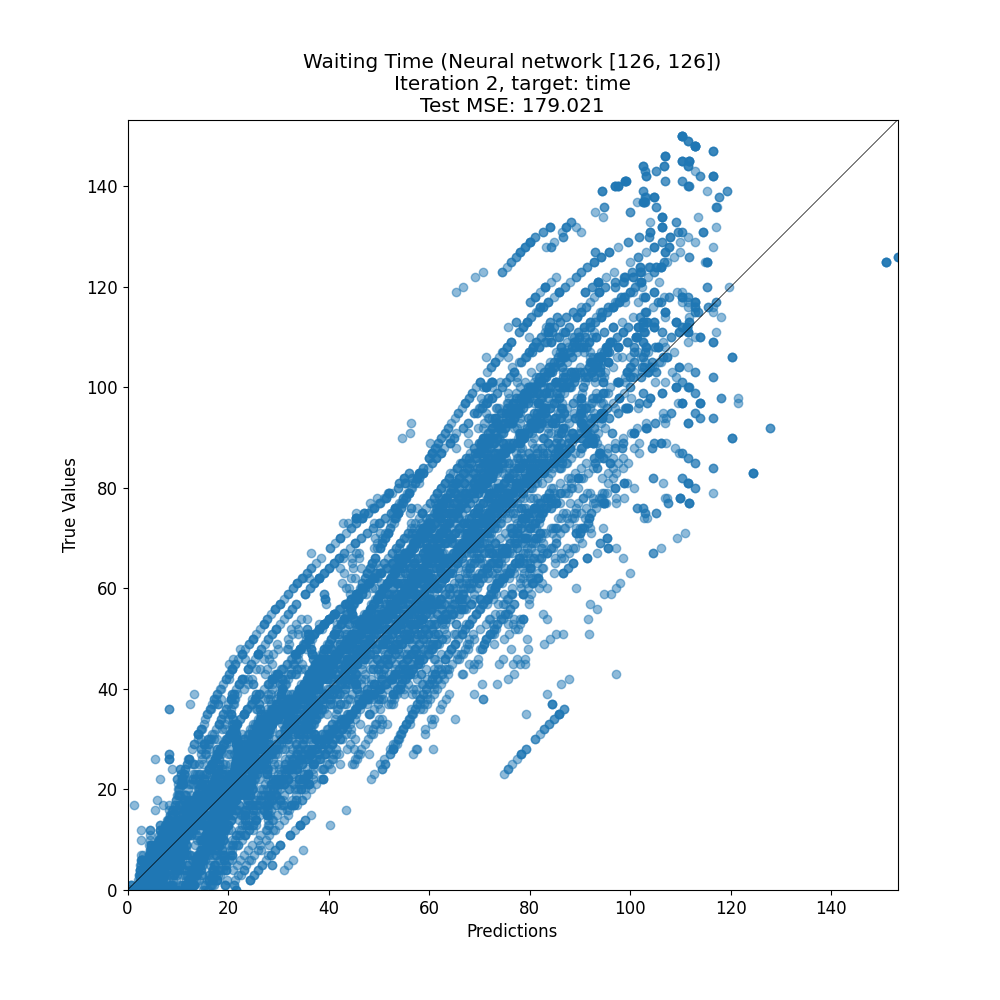

Source data for this figure (header and first rows):
target, prediction
106, 93.99
77, 74.87
98, 104.1
19, 25.83
106, 94.14
40, 40.04
47, 53.17
100, 80.51
46, 57.94
14, 11.53
50, 28.05
37, 42.26
55, 44.76
78, 66.31
83, 69.16
100, 74.49
51, 49.79
84, 73.73
59, 54.49
39, 48.76
51, 37.19
9, 10.97
27, 56.86
59, 50.29
18, 18.85
97, 70.66
145, 111.8
73, 58.43
39, 48.96
19, 17.26
57, 61.94
35, 20.68
36, 29.97
35, 35.46
27, 17.96
77, 85.2
8, 6.129
0, 7.24
71, 69.98
63, 62.3
2, 3.665
46, 44.01
26, 18.23
102, 88.98
115, 106.9
81, 71.33
82, 70.03
20, 20.97
40, 30.66
18, 11.31
79, 76.6
42, 36.15
6, 9.767
138, 104.8
21, 31.08
9, 10.23
76, 78.23
4, 6.105
41, 49.51
50, 44.7
... 9,375 more rows
